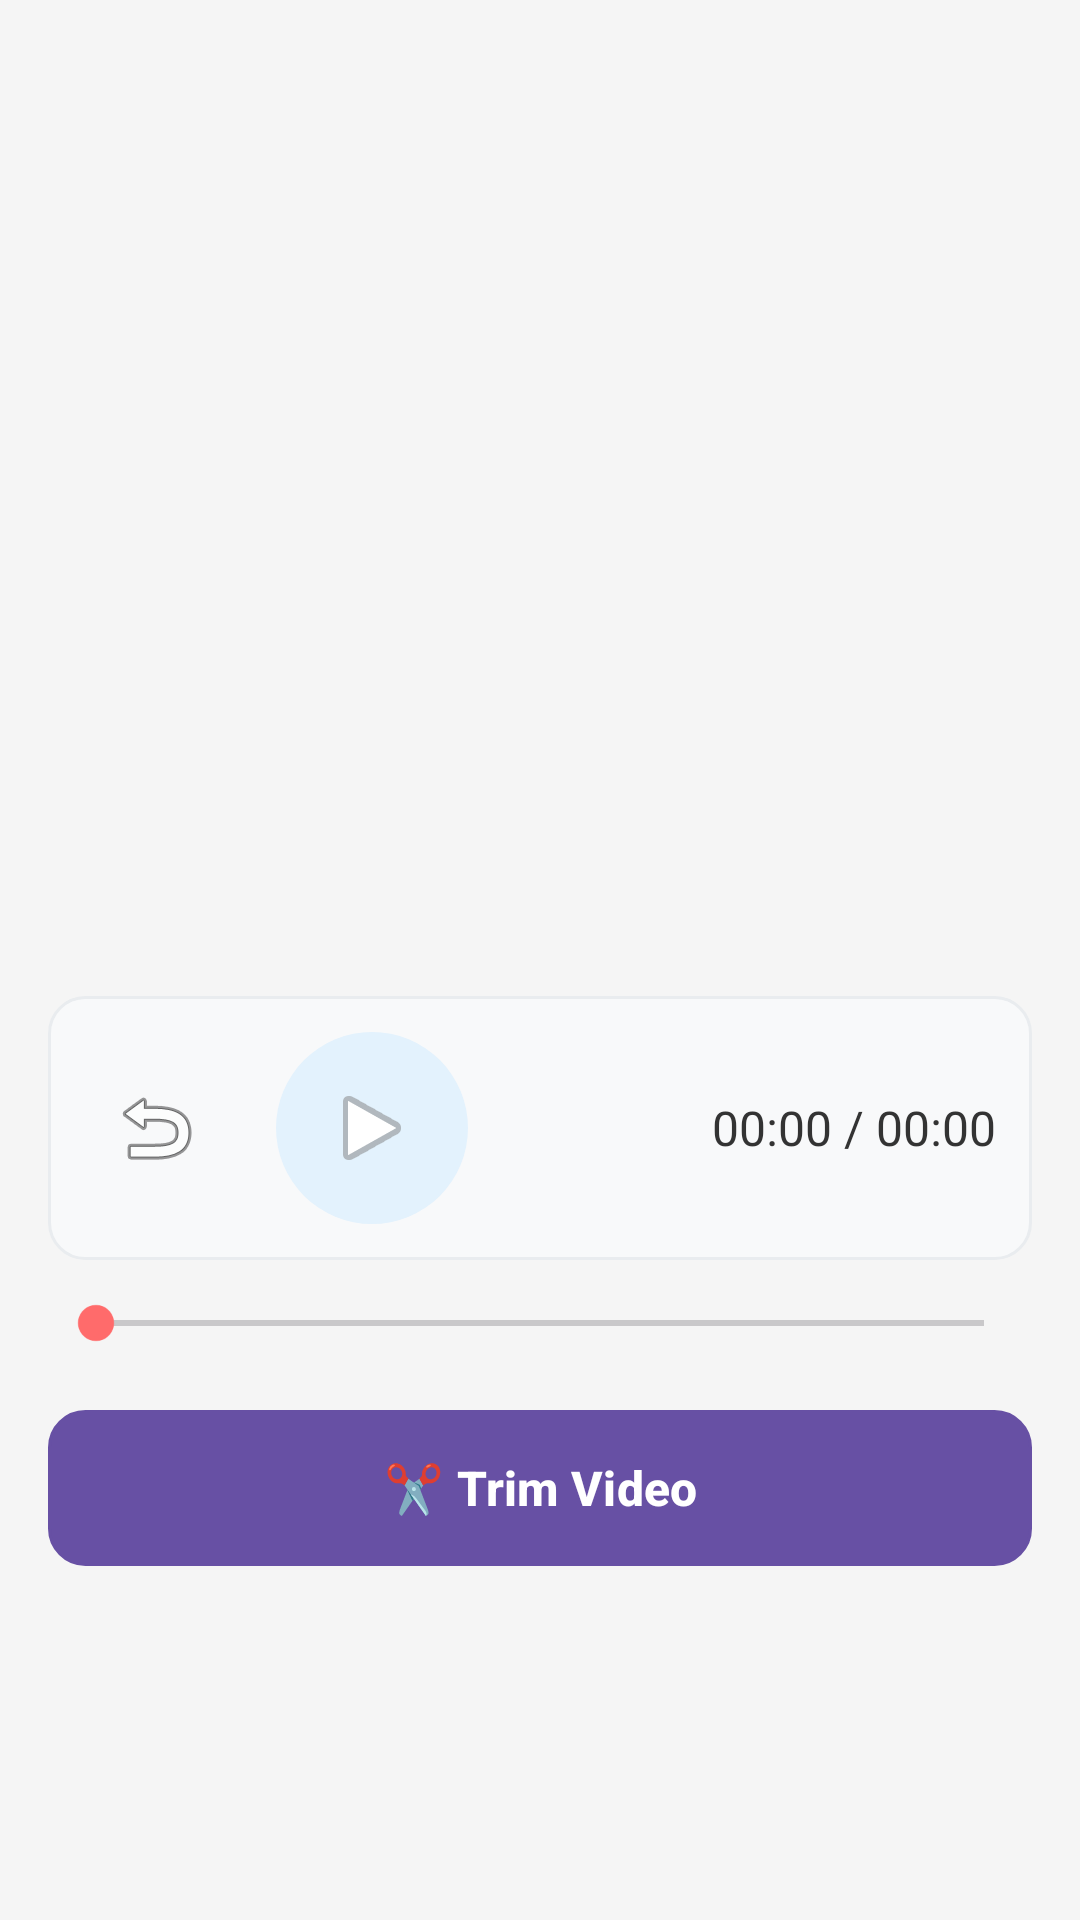

The Android layout XML behind this screen, and the referenced resources:
<!-- AndroidManifest.xml: activity theme Theme.Material3.DayNight.NoActionBar -->
<!-- res/layout/activity_video_editor.xml -->
<?xml version="1.0" encoding="utf-8"?>

<LinearLayout xmlns:android="http://schemas.android.com/apk/res/android"
    android:layout_width="match_parent"
    android:layout_height="match_parent"
    android:orientation="vertical"
    android:padding="16dp"
    android:background="#F5F5F5">

    
    <TextureView
        android:id="@+id/videoTextureView"
        android:layout_width="match_parent"
        android:layout_height="300dp" />

    
    <LinearLayout
        android:layout_width="match_parent"
        android:layout_height="wrap_content"
        android:orientation="horizontal"
        android:gravity="center_vertical"
        android:layout_marginTop="16dp"
        android:background="@drawable/video_controls_bg"
        android:padding="12dp">

        <ImageButton
            android:id="@+id/btnBack"
            android:layout_width="48dp"
            android:layout_height="48dp"
            android:src="@android:drawable/ic_menu_revert"
            android:background="?attr/selectableItemBackgroundBorderless"
            android:layout_marginEnd="16dp"
            android:contentDescription="Back" />

        <ImageButton
            android:id="@+id/btnPlayPause"
            android:layout_width="64dp"
            android:layout_height="64dp"
            android:src="@android:drawable/ic_media_play"
            android:background="@drawable/circle_button_bg"
            android:scaleType="centerInside"
            android:contentDescription="Play/Pause" />

        <TextView
            android:id="@+id/tvTime"
            android:layout_width="0dp"
            android:layout_height="wrap_content"
            android:layout_weight="1"
            android:layout_marginStart="16dp"
            android:text="00:00 / 00:00"
            android:textSize="16sp"
            android:textColor="#333"
            android:gravity="end" />

    </LinearLayout>

    
    <SeekBar
        android:id="@+id/seekBar"
        android:layout_width="match_parent"
        android:layout_height="wrap_content"
        android:layout_marginTop="12dp"
        android:progressTint="#FF6B6B"
        android:thumbTint="#FF6B6B" />

    
    <Button
        android:id="@+id/btnToggleTrim"
        android:layout_width="match_parent"
        android:layout_height="52dp"
        android:layout_marginTop="20dp"
        android:text="✂️ Trim Video"
        android:textSize="16sp"
        android:textStyle="bold"
        android:background="@drawable/trim_toggle_button_bg"
        android:textColor="#FFF" />

    
    <LinearLayout
        android:id="@+id/trimControlsContainer"
        android:layout_width="match_parent"
        android:layout_height="wrap_content"
        android:orientation="vertical"
        android:visibility="gone"
        android:layout_marginTop="8dp"
        android:background="@drawable/trim_panel_bg"
        android:padding="20dp">

        
        <TextView
            android:layout_width="match_parent"
            android:layout_height="wrap_content"
            android:text="📐 Set Trim Range"
            android:textSize="18sp"
            android:textStyle="bold"
            android:textColor="#333"
            android:gravity="center"
            android:layout_marginBottom="16dp" />

        
        <LinearLayout
            android:layout_width="match_parent"
            android:layout_height="wrap_content"
            android:orientation="horizontal"
            android:gravity="center_vertical"
            android:layout_marginBottom="12dp">

            <TextView
                android:layout_width="wrap_content"
                android:layout_height="wrap_content"
                android:text="Start:"
                android:textSize="15sp"
                android:textStyle="bold"
                android:textColor="#555"
                android:layout_marginEnd="12dp" />

            <SeekBar
                android:id="@+id/seekBarTrimStart"
                android:layout_width="0dp"
                android:layout_height="wrap_content"
                android:layout_weight="1"
                android:layout_marginEnd="12dp"
                android:progressTint="#4CAF50"
                android:thumbTint="#4CAF50" />

            <TextView
                android:id="@+id/tvTrimStart"
                android:layout_width="wrap_content"
                android:layout_height="wrap_content"
                android:text="00:00"
                android:textSize="15sp"
                android:textStyle="bold"
                android:textColor="#4CAF50"
                android:minWidth="56dp" />

        </LinearLayout>

        
        <LinearLayout
            android:layout_width="match_parent"
            android:layout_height="wrap_content"
            android:orientation="horizontal"
            android:gravity="center_vertical">

            <TextView
                android:layout_width="wrap_content"
                android:layout_height="wrap_content"
                android:text="End:"
                android:textSize="15sp"
                android:textStyle="bold"
                android:textColor="#555"
                android:layout_marginEnd="12dp" />

            <SeekBar
                android:id="@+id/seekBarTrimEnd"
                android:layout_width="0dp"
                android:layout_height="wrap_content"
                android:layout_weight="1"
                android:layout_marginEnd="12dp"
                android:progressTint="#2196F3"
                android:thumbTint="#2196F3" />

            <TextView
                android:id="@+id/tvTrimEnd"
                android:layout_width="wrap_content"
                android:layout_height="wrap_content"
                android:text="00:00"
                android:textSize="15sp"
                android:textStyle="bold"
                android:textColor="#2196F3"
                android:minWidth="56dp" />

        </LinearLayout>

        
        <LinearLayout
            android:layout_width="match_parent"
            android:layout_height="wrap_content"
            android:orientation="horizontal"
            android:layout_marginTop="20dp">

            <Button
                android:id="@+id/btnCancelTrim"
                android:layout_width="0dp"
                android:layout_height="48dp"
                android:layout_weight="1"
                android:layout_marginEnd="8dp"
                android:text="❌ Cancel"
                android:textSize="15sp"
                android:background="@drawable/cancel_button_bg" />

            <Button
                android:id="@+id/btnTrim"
                android:layout_width="0dp"
                android:layout_height="48dp"
                android:layout_weight="1"
                android:layout_marginStart="8dp"
                android:text="✂️ Apply Trim"
                android:textSize="15sp"
                android:textStyle="bold"
                android:background="@drawable/apply_trim_button_bg" />

        </LinearLayout>

    </LinearLayout>

    
    <ProgressBar
        android:id="@+id/progressBar"
        android:layout_width="wrap_content"
        android:layout_height="wrap_content"
        android:layout_gravity="center"
        android:layout_marginTop="16dp"
        android:visibility="gone" />

</LinearLayout>
<!-- resources referenced by this layout -->
<resources>
  <!-- drawable apply_trim_button_bg (drawable) -->
  <?xml version="1.0" encoding="utf-8"?>
  
  <selector xmlns:android="http://schemas.android.com/apk/res/android">
      
      <item android:state_pressed="true">
          <shape android:shape="rectangle">
              <solid android:color="#45A049"/>
              <corners android:radius="12dp"/>
          </shape>
      </item>
  
      
      <item>
          <shape android:shape="rectangle">
              <solid android:color="#4CAF50"/>
              <corners android:radius="12dp"/>
              <stroke android:width="1dp" android:color="#FFFFFF"/>
          </shape>
      </item>
  </selector>
  <!-- drawable cancel_button_bg (drawable) -->
  <?xml version="1.0" encoding="utf-8"?>
  
  <selector xmlns:android="http://schemas.android.com/apk/res/android">
      
      <item android:state_pressed="true">
          <shape android:shape="rectangle">
              <solid android:color="#FF5722"/>
              <corners android:radius="12dp"/>
          </shape>
      </item>
  
      
      <item>
          <shape android:shape="rectangle">
              <solid android:color="#FF9800"/>
              <corners android:radius="12dp"/>
              <stroke android:width="1dp" android:color="#FFFFFF"/>
          </shape>
      </item>
  </selector>
  <!-- drawable circle_button_bg (drawable) -->
  <?xml version="1.0" encoding="utf-8"?>
  
  <shape xmlns:android="http://schemas.android.com/apk/res/android">
      <solid android:color="#E3F2FD" />
      <corners android:radius="32dp" />
  </shape>
  <!-- drawable trim_panel_bg (drawable) -->
  <shape xmlns:android="http://schemas.android.com/apk/res/android">
      <solid android:color="#FFF"/>
      <corners android:radius="16dp"/>
      <stroke android:width="1dp" android:color="#EEE"/>
  </shape>
  <!-- drawable trim_toggle_button_bg (drawable) -->
  <?xml version="1.0" encoding="utf-8"?>
  
  <selector xmlns:android="http://schemas.android.com/apk/res/android">
      
      <item android:state_pressed="true">
          <shape android:shape="rectangle">
              <solid android:color="#E53E3E"/>
              <corners android:radius="12dp"/>
              <stroke android:width="0dp"/>
          </shape>
      </item>
  
      
      <item>
          <shape android:shape="rectangle">
              <solid android:color="#FF6B6B"/>
              <corners android:radius="12dp"/>
              <stroke android:width="1dp" android:color="#FFFFFF"/>
          </shape>
      </item>
  </selector>
  <!-- drawable video_controls_bg (drawable) -->
  <?xml version="1.0" encoding="utf-8"?>
  
  <shape xmlns:android="http://schemas.android.com/apk/res/android">
      <solid android:color="#F8F9FA"/>
      <corners android:radius="12dp"/>
      <stroke android:width="1dp" android:color="#E9ECEF"/>
  </shape>
</resources>
